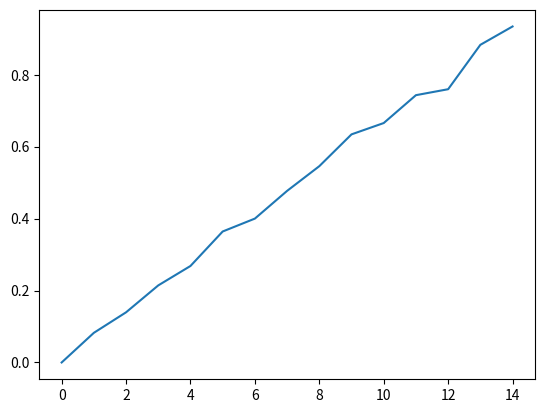

This figure's Python source:
import numpy as np
import matplotlib.pyplot as plt

N_levers = 15

levers = [i for i in range(0, N_levers)]

constant_probs = [i/N_levers for i in levers]

rewards_dict = {}

for lever in levers:
    # primeira entrada da lista é a recompensa, segunda é o numero de vezes que a açao foi tomada (escolher a alavanca)
    rewards_dict[lever] = [0, 0]

Q_approx = np.zeros(15)
epsilon = .1

n_steps = 50000

for tries in range(0, n_steps):
    
    if np.random.uniform() < .1:
        lever = np.random.randint(0, 14)
    else:
        lever = np.where(levers == np.max(levers))[0][0]

    if np.random.uniform() < constant_probs[lever]:
        reward = 1
    else:
        reward = 0

    rewards_dict[lever][0] += reward 
    rewards_dict[lever][1] += 1

    total_rewards = rewards_dict[lever][0]
    total_tries   = rewards_dict[lever][1]

    Q_approx[lever] = total_rewards / total_tries 

plt.plot(levers, Q_approx)
plt.savefig("epsilon-greedy-automated-hist-steps={}.png".format(n_steps), dpi = 400)
